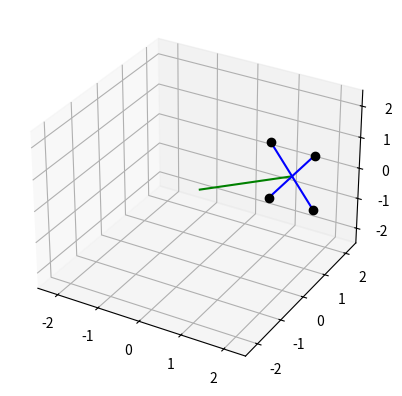

Write the Python code that produced this figure.
import matplotlib.pyplot as plt
from mpl_toolkits.mplot3d import Axes3D
import numpy as np
from scipy.integrate import odeint as ODE

m=1
g=10
a=2.5
b=1
phi_0=0
phi1_0=0
theta_0=np.pi/3
theta1_0=0
psi_0=0
psi1_0=25
lz=m*(2*b**2+4*a**2)*np.sin(theta_0)**2*phi1_0+4*m*b**2*(psi1_0+np.cos(theta_0)*phi1_0)*np.cos(theta_0)
lr=4*m*b**2*(psi1_0+np.cos(theta_0)*phi1_0)

def f(y,t,m,lz,lr):
    dydt = [y[1],
            (lz-lr*np.cos(y[0]))/(m**2*(2*b**2+4*a**2)**2*np.sin(y[0])**2)*((lz-lr*np.cos(y[0]))/np.tan(y[0])+lr)+4*m*g*a*np.sin(y[0]),
            (lz-lr*np.cos(y[0]))/(m*(2*b**2+4*a**2)*np.sin(y[0])**2),
            lr/(4*m*b**2)-np.cos(y[0])*(lz-lr*np.cos(y[0]))/(m*(2*b**2+4*a**2)*np.sin(y[0])**2)]
    return dydt


y0=[theta_0,theta1_0,phi_0,psi_0]
t=np.linspace(0,2.5,250)

sol=ODE(f,y0,t,args=(m,lz,lr))

fig = plt.figure()
ax = fig.add_subplot(111, projection='3d')
for i in np.arange(len(t)):
    ax.axes.set_xlim3d(left=-2.5, right=2.5)
    ax.axes.set_ylim3d(bottom=-2.5, top=2.5)
    ax.axes.set_zlim3d(bottom=-2.5, top=2.5)
    theta=sol[i,0]
    phi=sol[i,2]
    psi=sol[i,3]
    r_ver=np.array([np.sin(theta)*np.cos(phi),np.sin(theta)*np.sin(phi),np.cos(theta)])
    theta_ver=np.array([np.cos(theta)*np.cos(phi),np.cos(theta)*np.sin(phi),-np.sin(theta)])
    phi_ver=np.array([-np.sin(phi),np.cos(phi),0])
    Bar_a=a*r_ver
    R1=a*r_ver-b*np.cos(psi)*theta_ver-b*np.sin(psi)*phi_ver
    R2=a*r_ver-b*np.cos(psi)*phi_ver+b*np.sin(psi)*theta_ver
    R3=a*r_ver+b*np.cos(psi)*theta_ver+b*np.sin(psi)*phi_ver
    R4=a*r_ver+b*np.cos(psi)*phi_ver-b*np.sin(psi)*theta_ver
    barra1 = ax.plot([0,Bar_a[0]],[0,Bar_a[1]],[0,Bar_a[2]],'-g')
    barra2 = ax.plot([R1[0],R3[0]],[R1[1],R3[1]],[R1[2],R3[2]],'-b')
    barra3 = ax.plot([R2[0],R4[0]],[R2[1],R4[1]],[R2[2],R4[2]],'-b')
    masas = ax.plot([R1[0],R2[0],R3[0],R4[0]],[R1[1],R2[1],R3[1],R4[1]],[R1[2],R2[2],R3[2],R4[2]],'ok')
    plt.pause(t[1])
    plt.cla()
    plt.draw()

fig2 = plt.figure()
ax2 = fig2.add_subplot(111, projection='3d')
ax2.axes.set_xlim3d(left=-2.5, right=2.5)
ax2.axes.set_ylim3d(bottom=-2.5, top=2.5)
ax2.axes.set_zlim3d(bottom=-2.5, top=2.5)
theta=sol[0,0]
phi=sol[0,2]
psi=sol[0,3]
r_ver=np.array([np.sin(theta)*np.cos(phi),np.sin(theta)*np.sin(phi),np.cos(theta)])
theta_ver=np.array([np.cos(theta)*np.cos(phi),np.cos(theta)*np.sin(phi),-np.sin(theta)])
phi_ver=np.array([-np.sin(phi),np.cos(phi),0])
Bar_a=a*r_ver
R1=a*r_ver-b*np.cos(psi)*theta_ver-b*np.sin(psi)*phi_ver
R2=a*r_ver-b*np.cos(psi)*phi_ver+b*np.sin(psi)*theta_ver
R3=a*r_ver+b*np.cos(psi)*theta_ver+b*np.sin(psi)*phi_ver
R4=a*r_ver+b*np.cos(psi)*phi_ver-b*np.sin(psi)*theta_ver
barra1_ = ax2.plot([0,Bar_a[0]],[0,Bar_a[1]],[0,Bar_a[2]],'-g')
barra2_ = ax2.plot([R1[0],R3[0]],[R1[1],R3[1]],[R1[2],R3[2]],'-b')
barra3_ = ax2.plot([R2[0],R4[0]],[R2[1],R4[1]],[R2[2],R4[2]],'-b')
masas_ = ax2.plot([R1[0],R2[0],R3[0],R4[0]],[R1[1],R2[1],R3[1],R4[1]],[R1[2],R2[2],R3[2],R4[2]],'ok')

